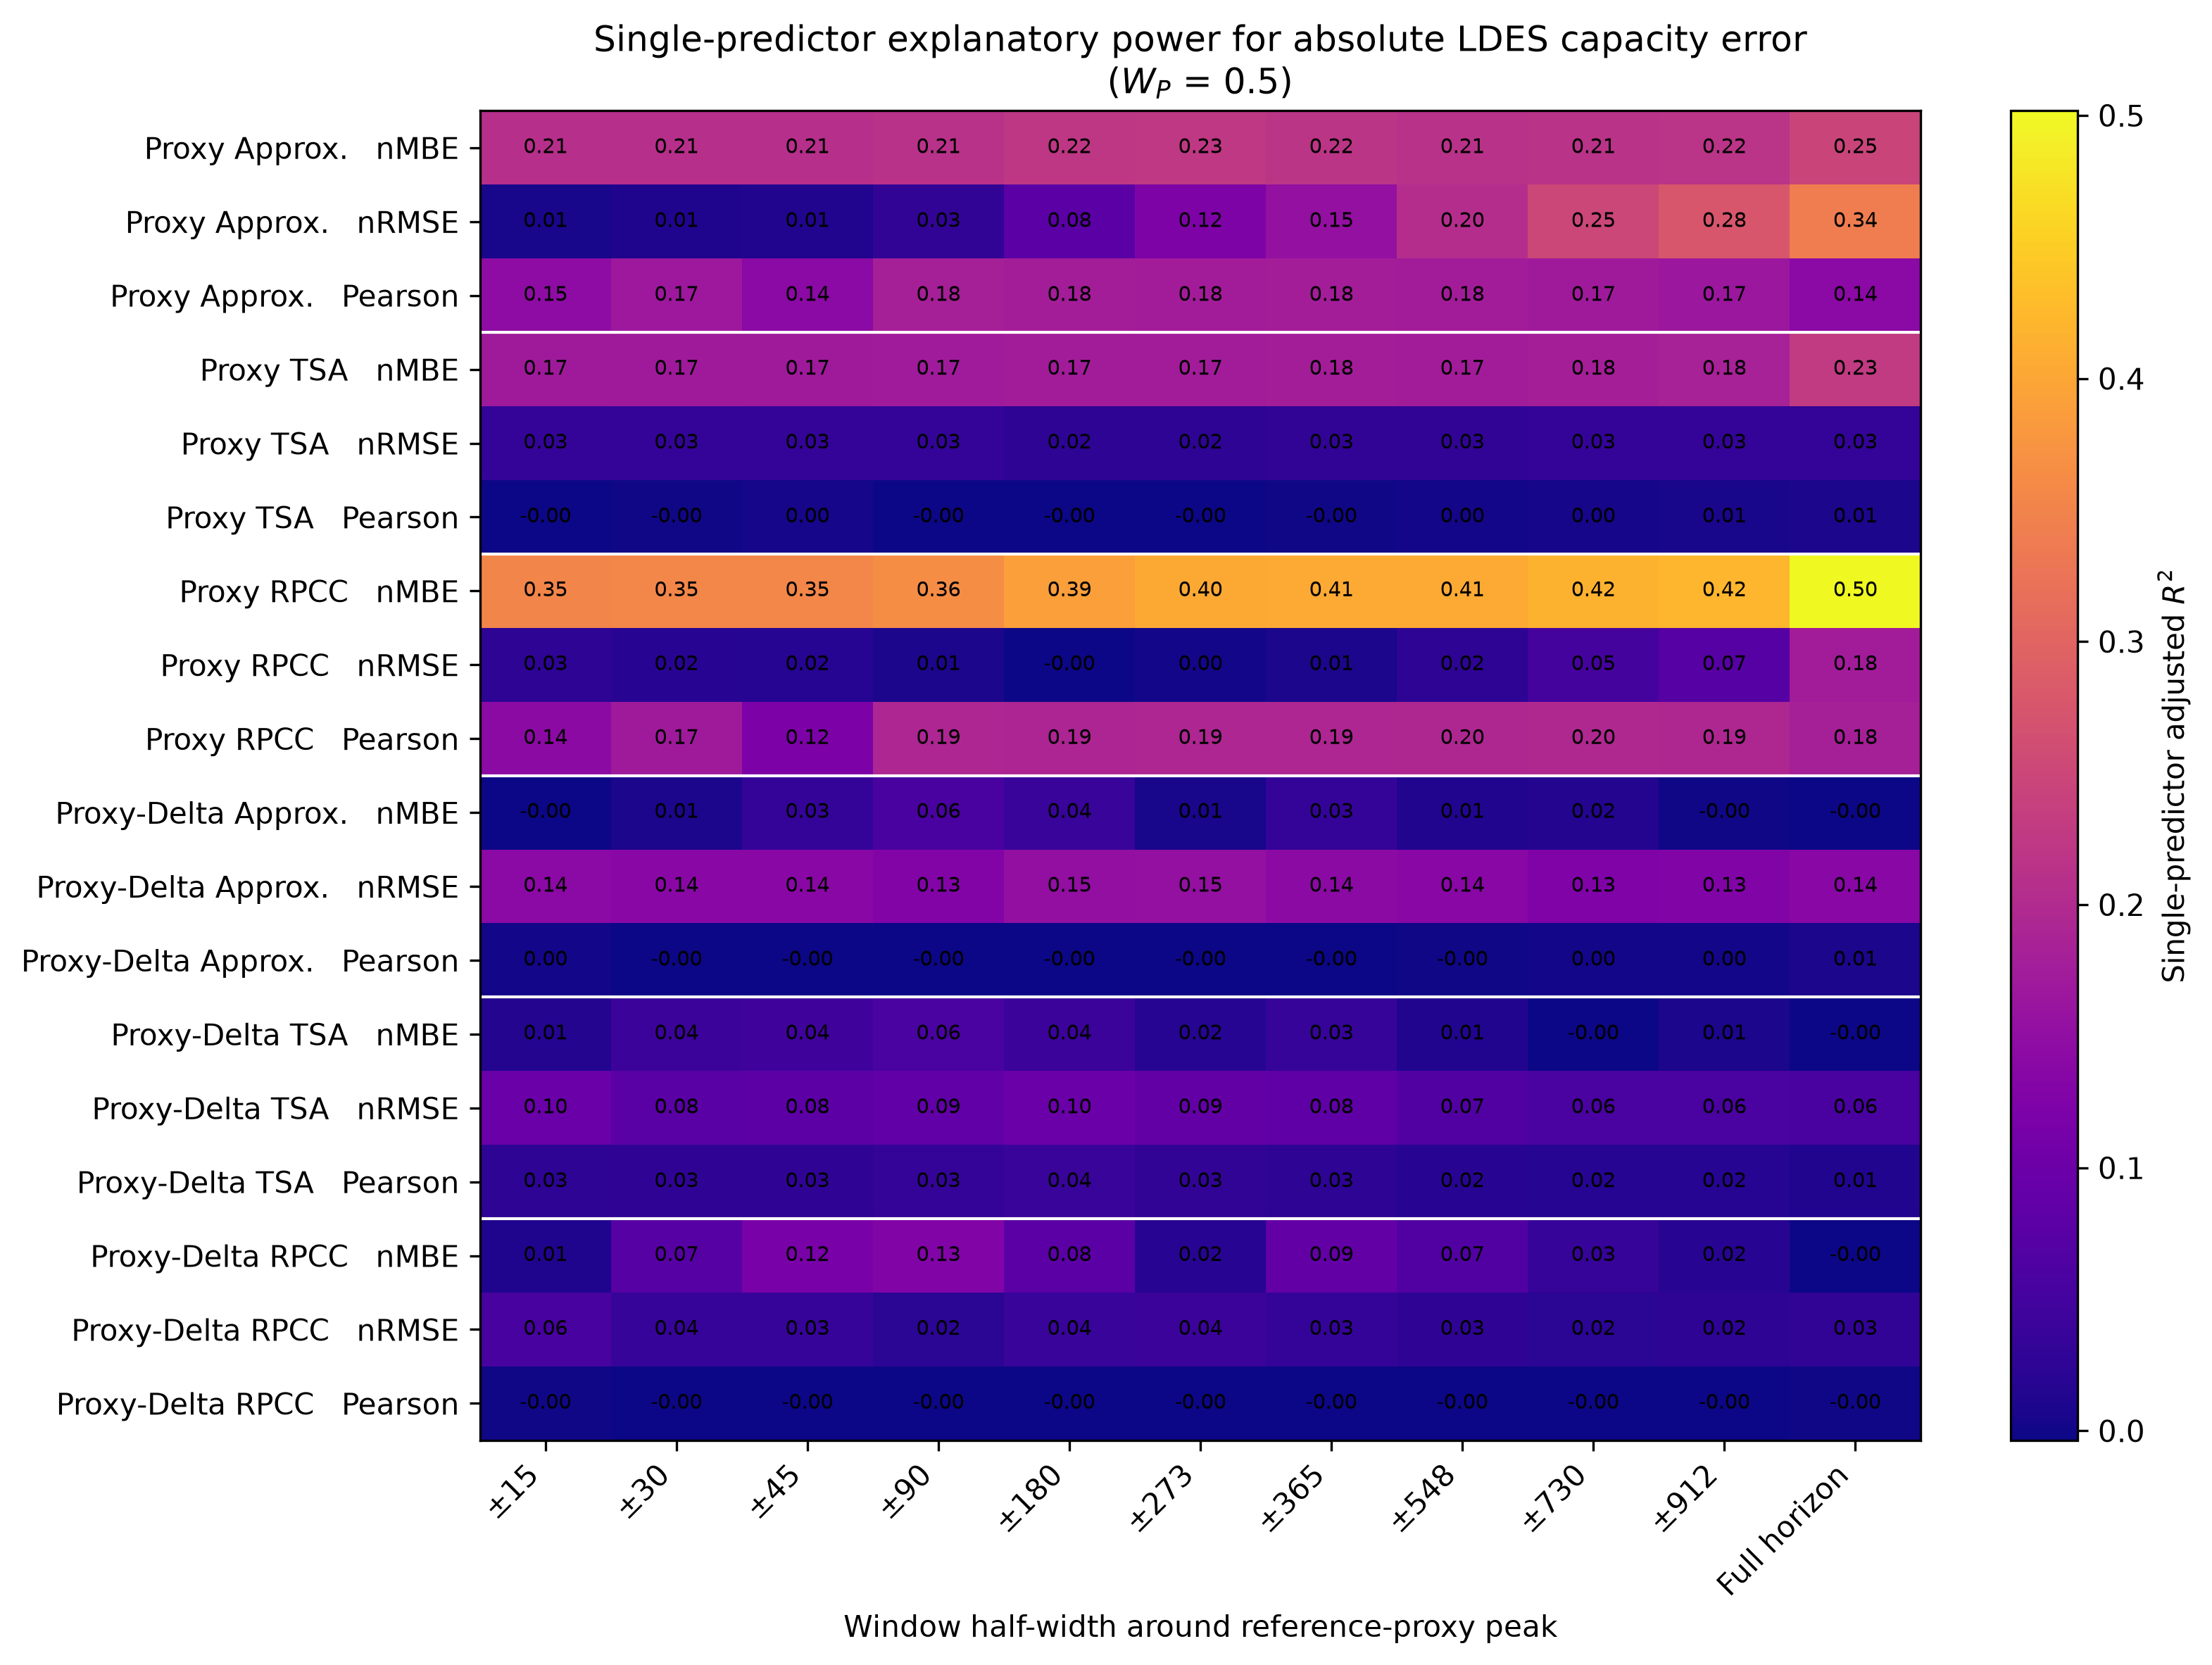

The table this chart was drawn from, first rows:
error_family, signal_type, metric, window_half_width_days, n, r2, adjusted_r2, coefficient, intercept, family_label, metric_label, window_label
clustered_approximation, level, nmbe, 15, 280, 0.211, 0.2082, -0.328, 0.1602, Proxy Approx., nMBE, ±15
clustered_approximation, level, nmbe, 30, 280, 0.2112, 0.2084, -0.3352, 0.1592, Proxy Approx., nMBE, ±30
clustered_approximation, level, nmbe, 45, 280, 0.2113, 0.2085, -0.3381, 0.1588, Proxy Approx., nMBE, ±45
clustered_approximation, level, nmbe, 90, 280, 0.215, 0.2122, -0.3614, 0.1562, Proxy Approx., nMBE, ±90
clustered_approximation, level, nmbe, 180, 280, 0.2252, 0.2224, -0.424, 0.1493, Proxy Approx., nMBE, ±180
clustered_approximation, level, nmbe, 273, 280, 0.2278, 0.225, -0.4756, 0.1416, Proxy Approx., nMBE, ±273
clustered_approximation, level, nmbe, 365, 280, 0.2207, 0.2179, -0.4848, 0.1383, Proxy Approx., nMBE, ±365
clustered_approximation, level, nmbe, 548, 280, 0.2145, 0.2117, -0.5069, 0.1323, Proxy Approx., nMBE, ±548
clustered_approximation, level, nmbe, 730, 280, 0.2178, 0.2149, -0.5543, 0.126, Proxy Approx., nMBE, ±730
clustered_approximation, level, nmbe, 912, 280, 0.2196, 0.2168, -0.5803, 0.1223, Proxy Approx., nMBE, ±912
clustered_approximation, level, nmbe, , 280, 0.2498, 0.2471, -0.7126, 0.1082, Proxy Approx., nMBE, Full horizon
clustered_approximation, level, nrmse, 15, 280, 0.00952, 0.005957, 0.1562, 0.1088, Proxy Approx., nRMSE, ±15
clustered_approximation, level, nrmse, 30, 280, 0.01433, 0.01079, 0.1964, 0.102, Proxy Approx., nRMSE, ±30
clustered_approximation, level, nrmse, 45, 280, 0.01633, 0.01279, 0.211, 0.09963, Proxy Approx., nRMSE, ±45
clustered_approximation, level, nrmse, 90, 280, 0.03175, 0.02826, 0.3121, 0.08384, Proxy Approx., nRMSE, ±90
clustered_approximation, level, nrmse, 180, 280, 0.08187, 0.07857, 0.5488, 0.05134, Proxy Approx., nRMSE, ±180
clustered_approximation, level, nrmse, 273, 280, 0.1269, 0.1238, 0.7254, 0.02875, Proxy Approx., nRMSE, ±273
clustered_approximation, level, nrmse, 365, 280, 0.1568, 0.1538, 0.8268, 0.01547, Proxy Approx., nRMSE, ±365
clustered_approximation, level, nrmse, 548, 280, 0.2073, 0.2045, 0.9919, -0.00605, Proxy Approx., nRMSE, ±548
clustered_approximation, level, nrmse, 730, 280, 0.2531, 0.2504, 1.119, -0.01982, Proxy Approx., nRMSE, ±730
clustered_approximation, level, nrmse, 912, 280, 0.2783, 0.2757, 1.163, -0.02294, Proxy Approx., nRMSE, ±912
clustered_approximation, level, nrmse, , 280, 0.3434, 0.341, 1.308, -0.0393, Proxy Approx., nRMSE, Full horizon
clustered_approximation, level, pearson, 15, 280, 0.1481, 0.145, -0.4962, 0.592, Proxy Approx., Pearson, ±15
clustered_approximation, level, pearson, 30, 280, 0.1708, 0.1678, -0.535, 0.6308, Proxy Approx., Pearson, ±30
clustered_approximation, level, pearson, 45, 280, 0.145, 0.1419, -0.4977, 0.5934, Proxy Approx., Pearson, ±45
clustered_approximation, level, pearson, 90, 280, 0.1843, 0.1813, -0.5456, 0.6431, Proxy Approx., Pearson, ±90
clustered_approximation, level, pearson, 180, 280, 0.1797, 0.1768, -0.5385, 0.6362, Proxy Approx., Pearson, ±180
clustered_approximation, level, pearson, 273, 280, 0.1781, 0.1752, -0.5401, 0.637, Proxy Approx., Pearson, ±273
clustered_approximation, level, pearson, 365, 280, 0.1793, 0.1764, -0.5478, 0.6432, Proxy Approx., Pearson, ±365
clustered_approximation, level, pearson, 548, 280, 0.1788, 0.1758, -0.5506, 0.644, Proxy Approx., Pearson, ±548
clustered_approximation, level, pearson, 730, 280, 0.1746, 0.1717, -0.5529, 0.6439, Proxy Approx., Pearson, ±730
clustered_approximation, level, pearson, 912, 280, 0.1683, 0.1653, -0.5458, 0.635, Proxy Approx., Pearson, ±912
clustered_approximation, level, pearson, , 280, 0.1454, 0.1423, -0.5057, 0.5924, Proxy Approx., Pearson, Full horizon
tsa, level, nmbe, 15, 280, 0.1749, 0.1719, 0.6589, 0.1627, Proxy TSA, nMBE, ±15
tsa, level, nmbe, 30, 280, 0.1739, 0.1709, 0.6685, 0.1629, Proxy TSA, nMBE, ±30
tsa, level, nmbe, 45, 280, 0.1741, 0.1712, 0.6779, 0.1631, Proxy TSA, nMBE, ±45
tsa, level, nmbe, 90, 280, 0.1762, 0.1732, 0.7122, 0.164, Proxy TSA, nMBE, ±90
tsa, level, nmbe, 180, 280, 0.1778, 0.1748, 0.7937, 0.1654, Proxy TSA, nMBE, ±180
tsa, level, nmbe, 273, 280, 0.1771, 0.1741, 0.8416, 0.1664, Proxy TSA, nMBE, ±273
tsa, level, nmbe, 365, 280, 0.1809, 0.1779, 0.8503, 0.1678, Proxy TSA, nMBE, ±365
tsa, level, nmbe, 548, 280, 0.1777, 0.1747, 0.8589, 0.1698, Proxy TSA, nMBE, ±548
tsa, level, nmbe, 730, 280, 0.1826, 0.1797, 0.8973, 0.1725, Proxy TSA, nMBE, ±730
tsa, level, nmbe, 912, 280, 0.186, 0.1831, 0.9202, 0.1743, Proxy TSA, nMBE, ±912
tsa, level, nmbe, , 280, 0.232, 0.2292, 1.3, 0.1836, Proxy TSA, nMBE, Full horizon
tsa, level, nrmse, 15, 280, 0.03589, 0.03242, -0.4497, 0.1752, Proxy TSA, nRMSE, ±15
tsa, level, nrmse, 30, 280, 0.03516, 0.03169, -0.4499, 0.1749, Proxy TSA, nRMSE, ±30
tsa, level, nrmse, 45, 280, 0.03558, 0.03212, -0.4559, 0.1752, Proxy TSA, nRMSE, ±45
tsa, level, nrmse, 90, 280, 0.0348, 0.03133, -0.4607, 0.175, Proxy TSA, nRMSE, ±90
tsa, level, nrmse, 180, 280, 0.0284, 0.02491, -0.4345, 0.1715, Proxy TSA, nRMSE, ±180
tsa, level, nrmse, 273, 280, 0.02757, 0.02408, -0.4431, 0.1715, Proxy TSA, nRMSE, ±273
tsa, level, nrmse, 365, 280, 0.03181, 0.02833, -0.4742, 0.1744, Proxy TSA, nRMSE, ±365
tsa, level, nrmse, 548, 280, 0.03165, 0.02816, -0.4555, 0.1738, Proxy TSA, nRMSE, ±548
tsa, level, nrmse, 730, 280, 0.03629, 0.03282, -0.4944, 0.1774, Proxy TSA, nRMSE, ±730
tsa, level, nrmse, 912, 280, 0.03643, 0.03296, -0.4809, 0.1767, Proxy TSA, nRMSE, ±912
tsa, level, nrmse, , 280, 0.0338, 0.03033, -0.5258, 0.1781, Proxy TSA, nRMSE, Full horizon
tsa, level, pearson, 15, 280, 0.001542, -0.00205, 0.1592, -0.01755, Proxy TSA, Pearson, ±15
tsa, level, pearson, 30, 280, 0.002884, -0.0007026, 0.3025, -0.1592, Proxy TSA, Pearson, ±30
tsa, level, pearson, 45, 280, 0.007368, 0.003798, 0.4054, -0.2591, Proxy TSA, Pearson, ±45
tsa, level, pearson, 90, 280, 0.0009959, -0.002598, 0.1805, -0.03987, Proxy TSA, Pearson, ±90
tsa, level, pearson, 180, 280, 0.001195, -0.002397, 0.1769, -0.0363, Proxy TSA, Pearson, ±180
... 138 more rows
